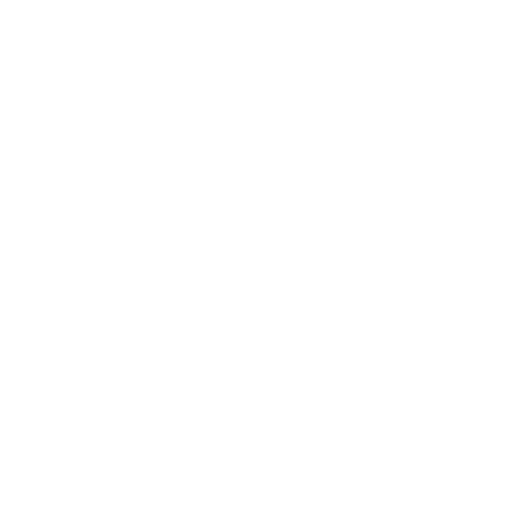
t = 0.00 s
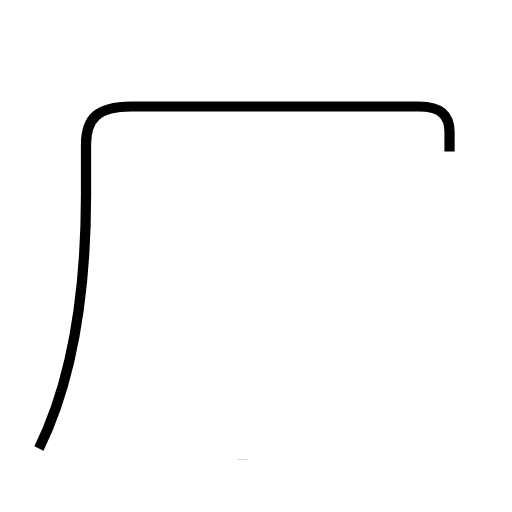
t = 2.15 s
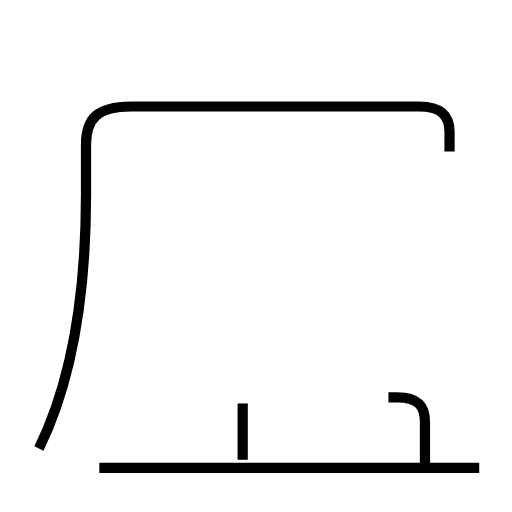
t = 3.71 s
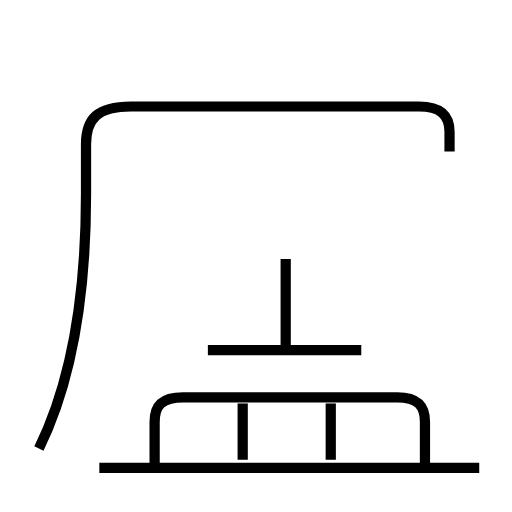
t = 5.45 s
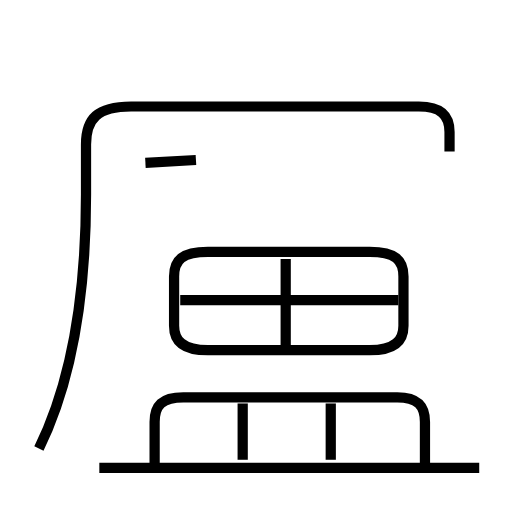
t = 7.59 s
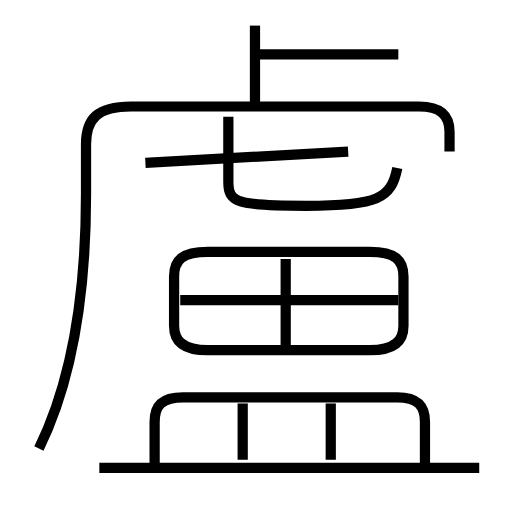
t = 9.46 s

The animated SVG that drew these frames (rendered in a browser with its animation timeline set to each time). Animation: 12 SMIL elements (animate=12); one cycle of 9.46 s.

<?xml version='1.0' encoding='utf-8'?>
<svg viewBox="0.0 -6.0 50.0 50.0" version="1.1" xmlns="http://www.w3.org/2000/svg"><rect x="-1000" y="-1000" width="2000" height="2000" stroke="white" fill="white" /><g style="fill:none;stroke:#000000;stroke-width:1"><path d="M 3.8 -0.2 C 6.8 -6.3 8.4 -14.2 8.4 -25.0 L 8.4 -29.9 C 8.4 -32.4 9.5 -33.6 12.8 -33.6 L 40.9 -33.6 C 43.0 -33.6 43.9 -32.8 43.9 -31.1 L 43.9 -29.2 " transform="translate(0.0 38.0)" stroke-dasharray="71.51819328921539" stroke-dashoffset="71.51819328921539"><animate attributeName="stroke-dashoffset" from="71.51819328921539" to="0" dur="2.1455457986764617s" begin="0s" fill="freeze" /></path><path d="M 23.7 0.9 L 23.7 -4.6 " transform="translate(0.0 38.0)" stroke-dasharray="5.5" stroke-dashoffset="5.5"><animate attributeName="stroke-dashoffset" from="5.5" to="0" dur="0.16499999999999998s" begin="2.1455457986764617s" fill="freeze" /></path><path d="M 46.8 1.7 L 9.7 1.7 " transform="translate(0.0 38.0)" stroke-dasharray="37.099999999999994" stroke-dashoffset="37.099999999999994"><animate attributeName="stroke-dashoffset" from="37.099999999999994" to="0" dur="1.1129999999999998s" begin="2.3105457986764617s" fill="freeze" /></path><path d="M 41.5 1.8 L 41.5 -2.8 C 41.5 -4.4 40.8 -5.2 38.8 -5.2 L 17.9 -5.2 C 15.8 -5.2 15.1 -4.4 15.1 -2.8 L 15.1 1.8 " transform="translate(0.0 38.0)" stroke-dasharray="38.56696820288025" stroke-dashoffset="38.56696820288025"><animate attributeName="stroke-dashoffset" from="38.56696820288025" to="0" dur="1.1570090460864073s" begin="3.4235457986764617s" fill="freeze" /></path><path d="M 32.3 0.9 L 32.3 -4.6 " transform="translate(0.0 38.0)" stroke-dasharray="5.5" stroke-dashoffset="5.5"><animate attributeName="stroke-dashoffset" from="5.5" to="0" dur="0.16499999999999998s" begin="4.580554844762869s" fill="freeze" /></path><path d="M 27.9 -10.1 L 27.9 -18.7 " transform="translate(0.0 38.0)" stroke-dasharray="8.6" stroke-dashoffset="8.6"><animate attributeName="stroke-dashoffset" from="8.6" to="0" dur="0.258s" begin="4.745554844762869s" fill="freeze" /></path><path d="M 20.3 -9.8 L 36.1 -9.8 C 38.6 -9.8 39.4 -10.8 39.4 -12.2 L 39.4 -17.0 C 39.4 -18.6 38.6 -19.4 36.1 -19.4 L 20.3 -19.4 C 17.8 -19.4 17.0 -18.6 17.0 -17.0 L 17.0 -12.2 C 17.0 -10.8 17.8 -9.8 20.3 -9.8 Z " transform="translate(0.0 38.0)" stroke-dasharray="59.9388051272998" stroke-dashoffset="59.9388051272998"><animate attributeName="stroke-dashoffset" from="59.9388051272998" to="0" dur="1.798164153818994s" begin="5.003554844762869s" fill="freeze" /></path><path d="M 38.9 -14.7 L 17.6 -14.7 " transform="translate(0.0 38.0)" stroke-dasharray="21.299999999999997" stroke-dashoffset="21.299999999999997"><animate attributeName="stroke-dashoffset" from="21.299999999999997" to="0" dur="0.6389999999999999s" begin="6.801718998581863s" fill="freeze" /></path><path d="M 14.2 -28.1 L 34.0 -29.2 " transform="translate(0.0 38.0)" stroke-dasharray="19.83053201505194" stroke-dashoffset="19.83053201505194"><animate attributeName="stroke-dashoffset" from="19.83053201505194" to="0" dur="0.5949159604515581s" begin="7.440718998581863s" fill="freeze" /></path><path d="M 38.8 -27.6 C 38.2 -24.6 36.9 -23.9 29.9 -23.9 C 23.2 -23.9 22.3 -24.2 22.3 -26.2 L 22.3 -32.6 " transform="translate(0.0 38.0)" stroke-dasharray="25.983735165816146" stroke-dashoffset="25.983735165816146"><animate attributeName="stroke-dashoffset" from="25.983735165816146" to="0" dur="0.7795120549744844s" begin="8.035634959033422s" fill="freeze" /></path><path d="M 24.9 -34.0 L 24.9 -41.5 " transform="translate(0.0 38.0)" stroke-dasharray="7.5" stroke-dashoffset="7.5"><animate attributeName="stroke-dashoffset" from="7.5" to="0" dur="0.22499999999999998s" begin="8.815147014007906s" fill="freeze" /></path><path d="M 38.9 -38.7 L 24.9 -38.7" transform="translate(0.0 38.0)" stroke-dasharray="14.0" stroke-dashoffset="14.0"><animate attributeName="stroke-dashoffset" from="14.0" to="0" dur="0.42s" begin="9.040147014007905s" fill="freeze" /></path></g></svg>
